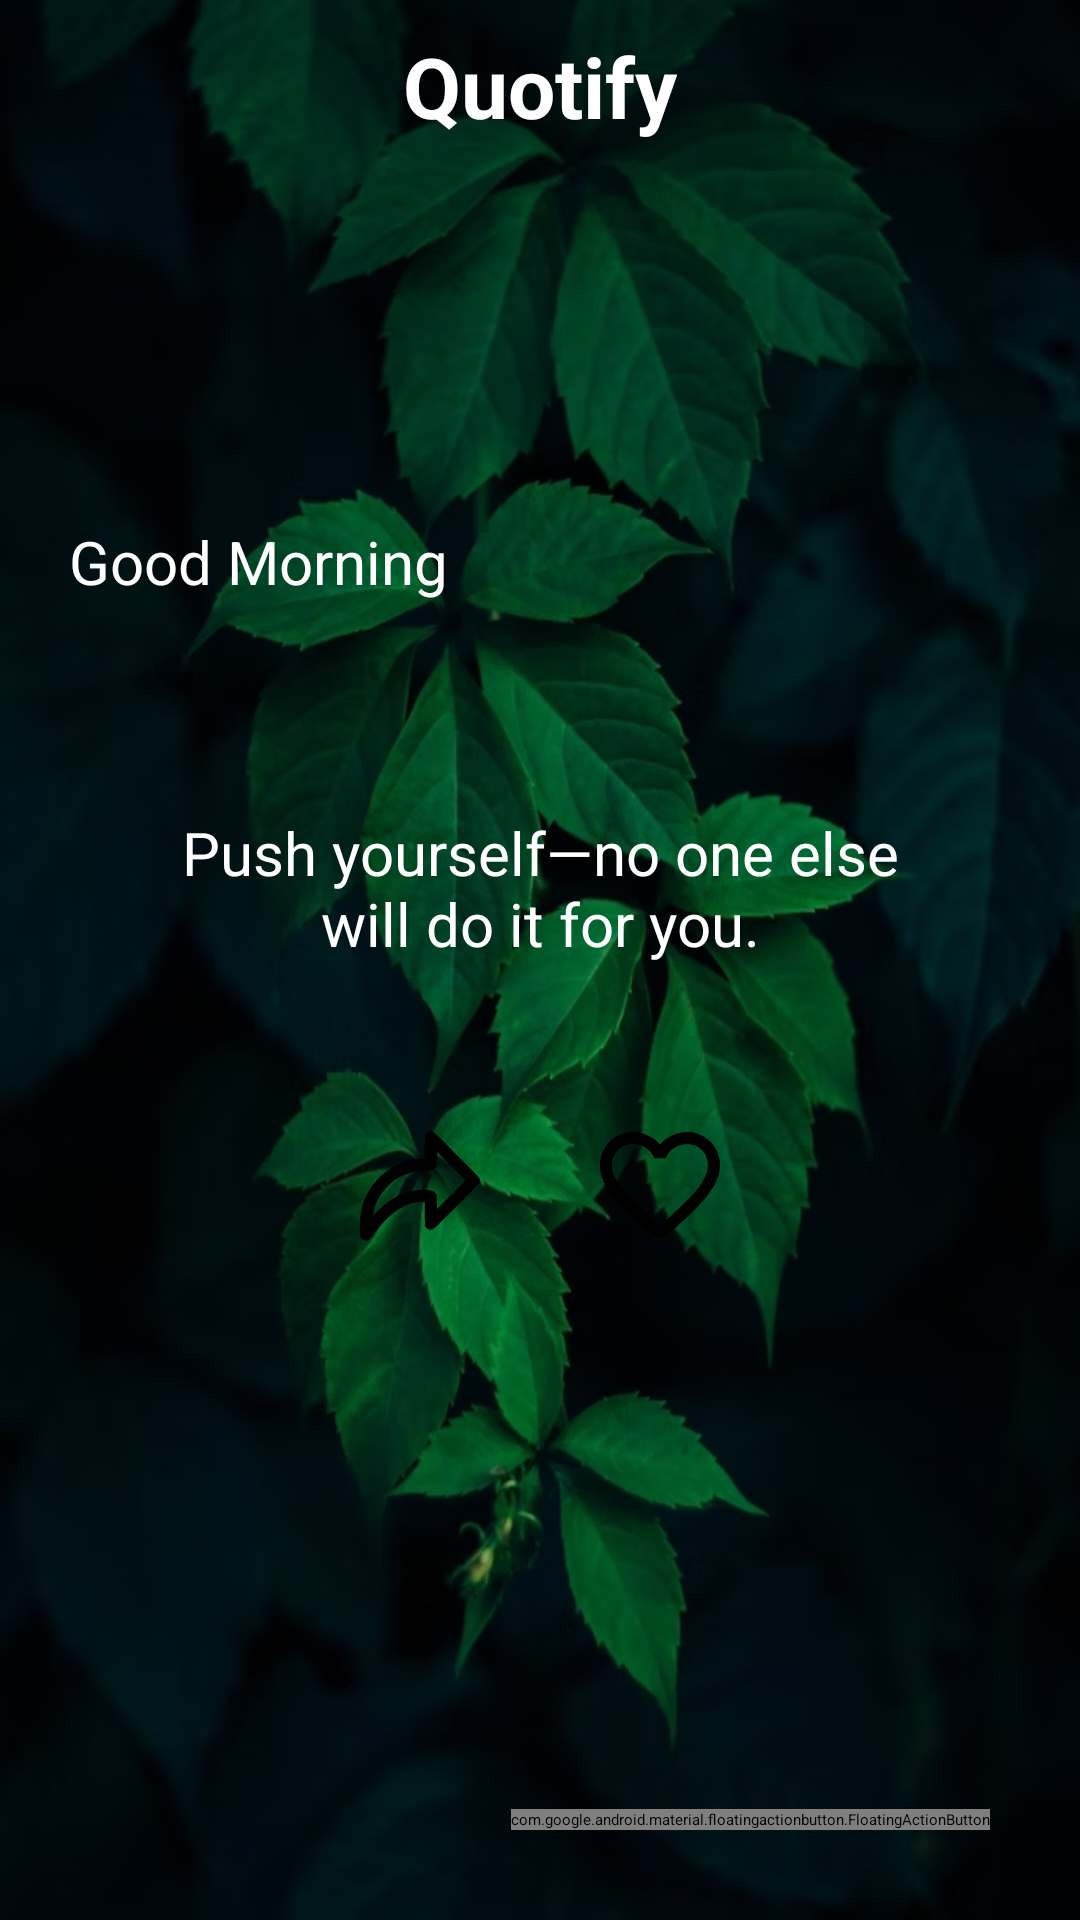

Reconstruct the res/layout file that produces this screen, plus the resources it refers to.
<!-- AndroidManifest.xml: activity theme Theme.Quotify.Splash -->
<!-- res/layout/activity_main.xml -->
<RelativeLayout xmlns:android="http://schemas.android.com/apk/res/android"
    xmlns:app="http://schemas.android.com/apk/res-auto"
    xmlns:tools="http://schemas.android.com/tools"
    android:id="@+id/relativeLayout"
    android:layout_width="match_parent"
    android:layout_height="match_parent"
    android:background="@drawable/app_background"
    android:elevation="4dp"
    android:fitsSystemWindows="true">

    <TextView
        android:id="@+id/appTitle"
        android:layout_width="wrap_content"
        android:layout_height="wrap_content"
        android:layout_alignParentTop="true"
        android:layout_centerHorizontal="true"
        android:layout_marginTop="10dp"
        android:text="@string/quotify"
        android:textColor="@color/white"
        android:textSize="28sp"
        android:textStyle="bold" />

    <TextView
        android:id="@+id/greetingText"
        android:layout_width="wrap_content"
        android:layout_height="wrap_content"
        android:layout_above="@id/centerWrapper"
        android:layout_alignParentStart="true"
        android:layout_marginStart="23dp"
        android:layout_marginBottom="20dp"
        android:text="@string/good_morning"
        android:textColor="@color/white"
        android:textSize="20sp" />

    <LinearLayout
        android:id="@+id/centerWrapper"
        android:layout_width="wrap_content"
        android:layout_height="wrap_content"
        android:layout_centerInParent="true"
        android:gravity="center_horizontal"
        android:orientation="vertical">

        <TextView
            android:id="@+id/quoteText"
            android:layout_width="wrap_content"
            android:layout_height="wrap_content"
            android:gravity="center"
            android:padding="50dp"
            android:text="@string/push_yourself_no_one_else_will_do_it_for_you"
            android:textColor="@color/white"
            android:textSize="20sp" />

        <LinearLayout
            android:layout_width="wrap_content"
            android:layout_height="wrap_content"
            android:gravity="center"
            android:orientation="horizontal">

            <ImageButton
                android:id="@+id/shareBtn"
                android:layout_width="wrap_content"
                android:layout_height="wrap_content"
                android:layout_marginEnd="32dp"
                android:background="?attr/selectableItemBackgroundBorderless"
                android:contentDescription="@string/share_quote"
                android:src="@drawable/ic_share"
                app:tint="?attr/colorControlNormal" />

            <ImageButton
                android:id="@+id/favBtn"
                android:layout_width="wrap_content"
                android:layout_height="wrap_content"
                android:background="?attr/selectableItemBackgroundBorderless"
                android:contentDescription="@string/favorite_quote"
                android:src="@drawable/ic_favourite"
                app:tint="?attr/colorControlNormal" />
        </LinearLayout>
    </LinearLayout>

    <com.google.android.material.floatingactionbutton.FloatingActionButton
        android:id="@+id/fabFavorites"
        android:layout_width="wrap_content"
        android:layout_height="wrap_content"
        android:layout_alignParentEnd="true"
        android:layout_alignParentBottom="true"
        android:layout_margin="30dp"
        android:contentDescription="@string/go_to_favorites"
        android:src="@drawable/ic_favourite"
        app:tint="@color/white"
        tools:ignore="ImageContrastCheck" />

</RelativeLayout>
<!-- resources referenced by this layout -->
<resources>
  <color name="white">#FFFFFFFF</color>
  <!-- drawable app_background: jpg bitmap (drawable-normal, 224006 bytes) -->
  <!-- drawable ic_favourite (drawable) -->
  <vector xmlns:android="http://schemas.android.com/apk/res/android" android:height="48dp" android:tint="#000000" android:viewportHeight="24" android:viewportWidth="24" android:width="48dp">
        
      <path android:fillColor="@android:color/white" android:pathData="M19.66,3.99c-2.64,-1.8 -5.9,-0.96 -7.66,1.1 -1.76,-2.06 -5.02,-2.91 -7.66,-1.1 -1.4,0.96 -2.28,2.58 -2.34,4.29 -0.14,3.88 3.3,6.99 8.55,11.76l0.1,0.09c0.76,0.69 1.93,0.69 2.69,-0.01l0.11,-0.1c5.25,-4.76 8.68,-7.87 8.55,-11.75 -0.06,-1.7 -0.94,-3.32 -2.34,-4.28zM12.1,18.55l-0.1,0.1 -0.1,-0.1C7.14,14.24 4,11.39 4,8.5 4,6.5 5.5,5 7.5,5c1.54,0 3.04,0.99 3.57,2.36h1.87C13.46,5.99 14.96,5 16.5,5c2,0 3.5,1.5 3.5,3.5 0,2.89 -3.14,5.74 -7.9,10.05z"/>
      
  </vector>
  <!-- drawable ic_share (drawable) -->
  <vector xmlns:android="http://schemas.android.com/apk/res/android" android:height="48dp" android:viewportHeight="512" android:viewportWidth="512" android:width="48dp">
        
      <path android:fillColor="#000000" android:pathData="M285.2,64.1c-5.1,2.6 -9.5,7.6 -11.1,12.8 -0.7,2.6 -1.1,16.4 -1.1,42.3l0,38.5 -11.2,0.7c-113.8,6.8 -205.5,94.4 -217.8,207.8 -0.5,5.4 -1,22.8 -1,38.8 0,26.7 0.2,29.4 1.9,32.8 6.7,13.1 23.1,16.2 33.4,6.4 1.6,-1.5 6.2,-7.5 10.3,-13.4 39.1,-56.5 86,-96 131.9,-111.2 14.9,-4.9 23.6,-6.5 39.2,-7.3l13.2,-0.6 0.3,42.4 0.3,42.4 2.8,4.7c4.9,8.4 14.5,12.2 24,9.4 5,-1.5 8.8,-5.1 85.4,-81.8 44,-44.2 80.8,-81.7 81.7,-83.5 2.2,-4.4 2,-12.8 -0.4,-17.7 -1.3,-2.8 -28,-30.1 -81.7,-83.7 -69.1,-68.9 -80.4,-79.7 -83.9,-80.7 -6.1,-1.8 -11.4,-1.5 -16.2,0.9zM417,236.5c0,0.6 -22.7,23.7 -50.4,51.4l-50.4,50.4 -0.4,-24.9 -0.3,-24.9 -2.8,-4.7c-4.9,-8.5 -13.8,-11.8 -36.2,-13.8 -39.2,-3.4 -84.7,9.9 -124.6,36.6 -18.6,12.3 -32.6,24 -50,41.5l-14.6,14.7 1.4,-7.6c12.5,-67.2 62.4,-123.9 127.8,-145.2 20.3,-6.5 30.7,-8.1 58.5,-8.9 27.5,-0.8 29.8,-1.4 35.8,-8.7 4.5,-5.5 5.2,-10 5.2,-35.1l0,-22.8 50.5,50.5c27.8,27.8 50.5,50.9 50.5,51.5z" android:strokeColor="#00000000"/>
      
  </vector>
  <string name="favorite_quote">Favorite Quote</string>
  <string name="go_to_favorites">Go to Favorites</string>
  <string name="good_morning">Good Morning</string>
  <string name="push_yourself_no_one_else_will_do_it_for_you">Push yourself—no one else will do it for you.</string>
  <string name="quotify">Quotify</string>
  <string name="share_quote">Share Quote</string>
  <style name="Theme.Quotify.Splash" parent="Theme.SplashScreen">
          <item name="windowSplashScreenBackground">@color/app_dark_background</item>
          <item name="windowSplashScreenAnimatedIcon">@mipmap/ic_launcher</item>
          <item name="postSplashScreenTheme">@style/Theme.Quotify</item>
      </style>
  <color name="app_dark_background">#121212</color>
  <style name="Theme.Quotify" parent="Base.Theme.Quotify" />
  <style name="Base.Theme.Quotify" parent="Theme.Material3.DynamicColors.Dark.NoActionBar">
          <item name="android:statusBarColor">?attr/colorPrimary</item>
      </style>
</resources>
